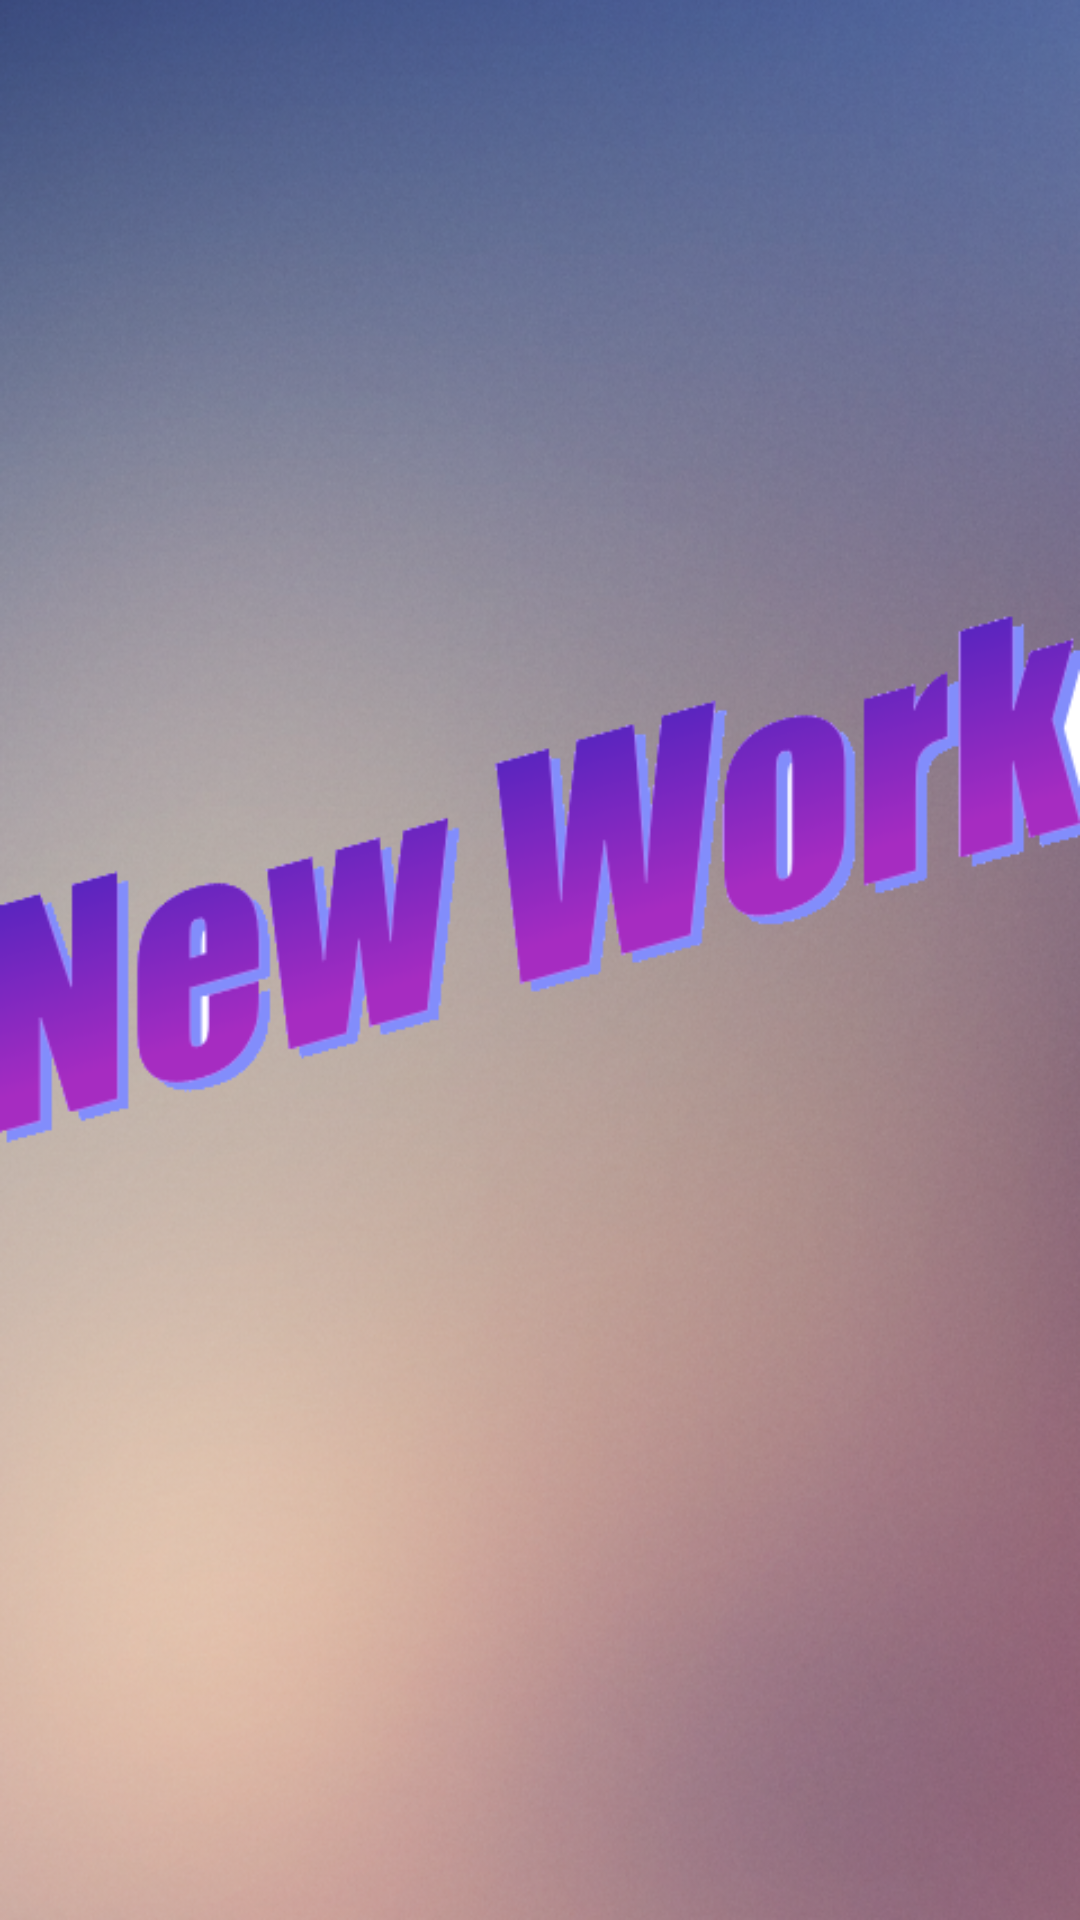

Produce the Android XML layout that renders to this screen, including the resource entries it uses.
<!-- AndroidManifest.xml: application theme AppTheme -->
<!-- res/layout/activity_splash.xml -->
<LinearLayout xmlns:android="http://schemas.android.com/apk/res/android"
    xmlns:tools="http://schemas.android.com/tools"
    android:layout_width="match_parent"
    android:layout_height="match_parent"
    tools:context=".SplashActivity">

    <ImageView
        android:layout_width="wrap_content"
        android:layout_height="wrap_content"
        android:scaleType="fitXY"
        android:src="@drawable/newwork_splash" />

</LinearLayout>
<!-- resources referenced by this layout -->
<resources>
  <!-- drawable newwork_splash: png bitmap (drawable, 525129 bytes) -->
  <style name="AppTheme" parent="AppTheme.Base">
  
      </style>
  <style name="AppTheme.Base" parent="Theme.AppCompat.Light.NoActionBar">
  
          <item name="colorPrimary">@color/primaryColor</item>
          <item name="colorPrimaryDark">@color/primaryColorDark</item>
          <item name="colorAccent">@color/colorAccent</item>
          <item name="android:textColorPrimary">@color/colorTextPrimary</item>
          <item name="android:textColorSecondary">@color/colorTextSecondary</item>
  
      </style>
  <!-- not gathered from this repository: default colours our renderer supplied (Android Studio template values) -->
  <color name="colorAccent">#FF03DAC5</color>
</resources>
